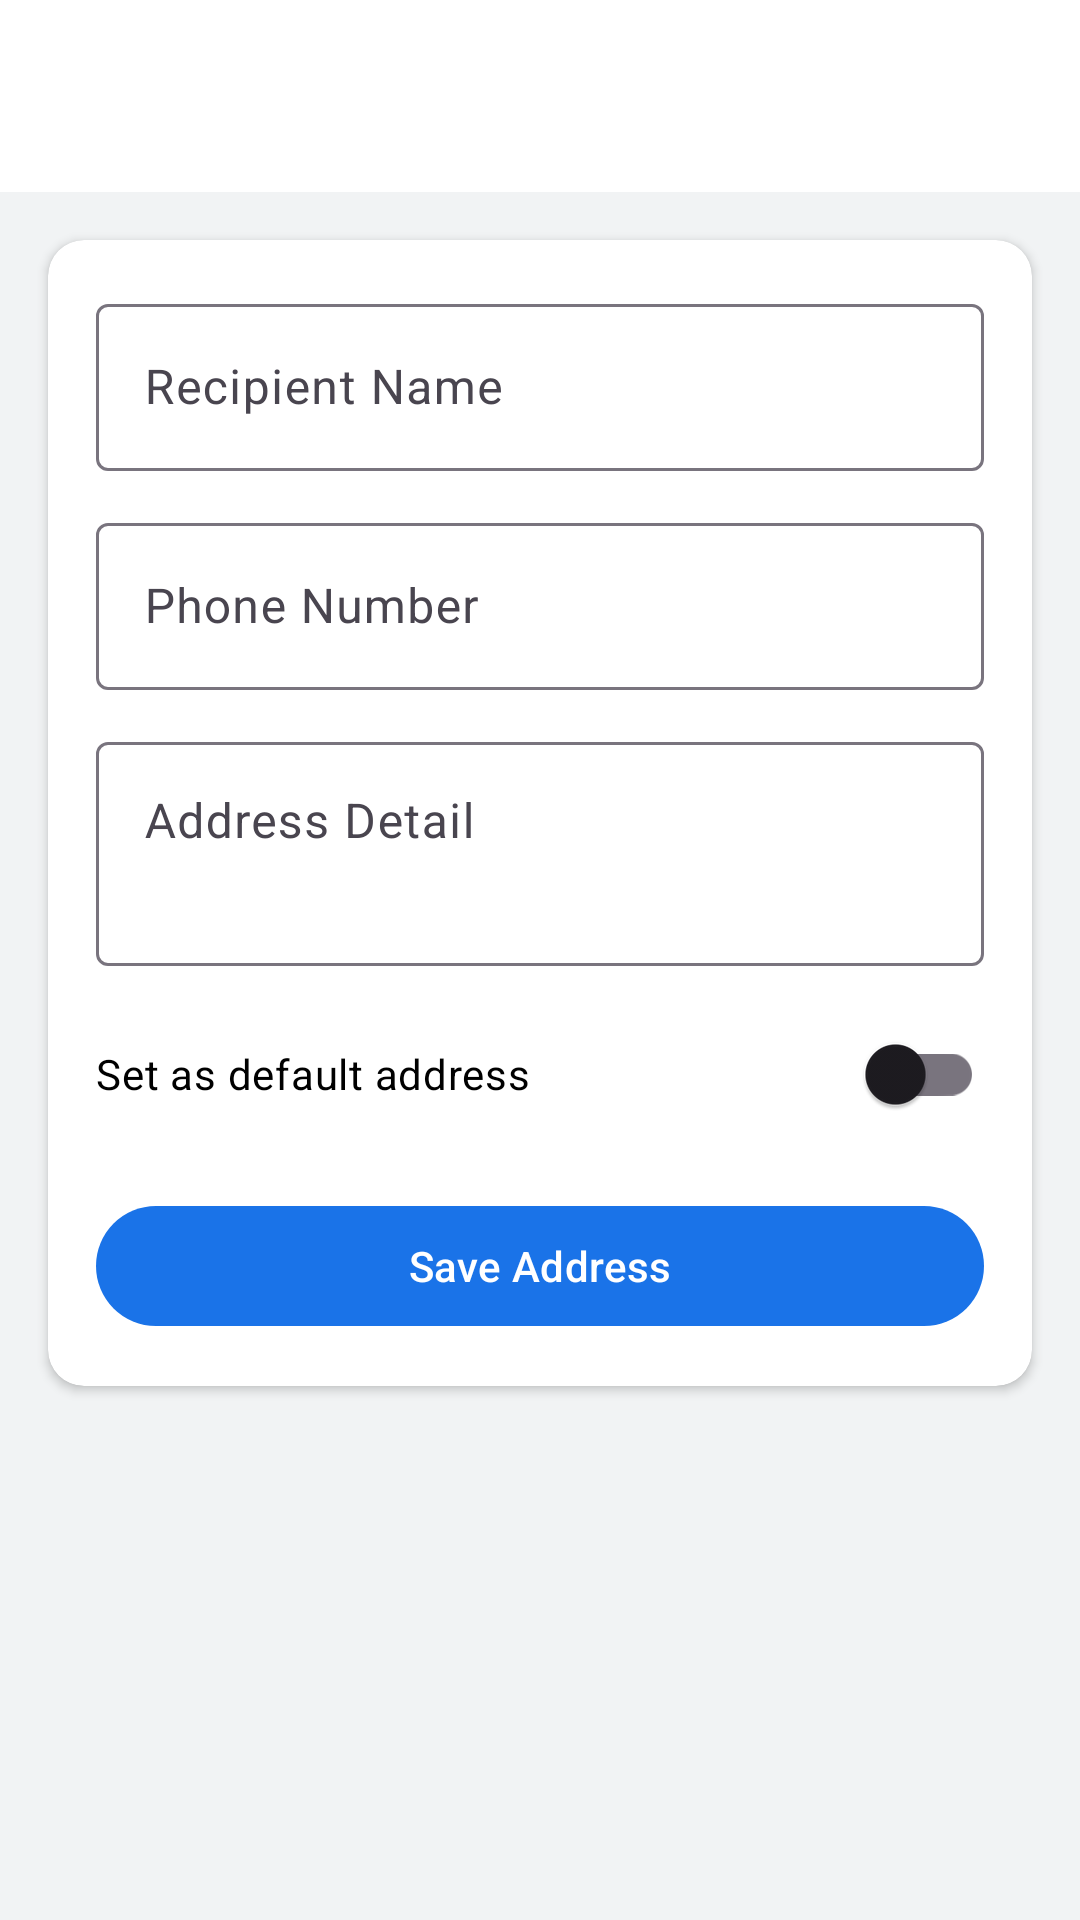

Layout XML and referenced resources for this Android screen:
<!-- AndroidManifest.xml: application theme Theme.SEAPEDIA -->
<!-- res/layout/activity_address_form.xml -->
<?xml version="1.0" encoding="utf-8"?>
<LinearLayout
    xmlns:android="http://schemas.android.com/apk/res/android"
    xmlns:app="http://schemas.android.com/apk/res-auto"
    android:layout_width="match_parent"
    android:layout_height="match_parent"
    android:orientation="vertical"
    android:background="@color/white_gray">

    <androidx.appcompat.widget.Toolbar
        android:id="@+id/toolbar"
        android:layout_width="match_parent"
        android:layout_height="?attr/actionBarSize"
        android:background="@color/white"
        app:titleTextColor="@color/black"
        app:navigationIconTint="@color/black" />

    <androidx.core.widget.NestedScrollView
        android:layout_width="match_parent"
        android:layout_height="match_parent">

        <androidx.cardview.widget.CardView
            android:layout_width="match_parent"
            android:layout_height="wrap_content"
            android:layout_margin="16dp"
            app:cardCornerRadius="12dp"
            app:cardElevation="2dp">

            <LinearLayout
                android:layout_width="match_parent"
                android:layout_height="wrap_content"
                android:orientation="vertical"
                android:padding="16dp">

                <com.google.android.material.textfield.TextInputLayout
                    android:id="@+id/tilRecipientName"
                    style="@style/Widget.Material3.TextInputLayout.OutlinedBox"
                    android:layout_width="match_parent"
                    android:layout_height="wrap_content"
                    android:hint="Recipient Name"
                    android:layout_marginBottom="12dp">

                    <com.google.android.material.textfield.TextInputEditText
                        android:id="@+id/etRecipientName"
                        android:layout_width="match_parent"
                        android:layout_height="wrap_content"
                        android:inputType="textPersonName"
                        android:imeOptions="actionNext" />

                </com.google.android.material.textfield.TextInputLayout>

                <com.google.android.material.textfield.TextInputLayout
                    android:id="@+id/tilPhone"
                    style="@style/Widget.Material3.TextInputLayout.OutlinedBox"
                    android:layout_width="match_parent"
                    android:layout_height="wrap_content"
                    android:hint="Phone Number"
                    android:layout_marginBottom="12dp">

                    <com.google.android.material.textfield.TextInputEditText
                        android:id="@+id/etPhone"
                        android:layout_width="match_parent"
                        android:layout_height="wrap_content"
                        android:inputType="phone"
                        android:imeOptions="actionNext" />

                </com.google.android.material.textfield.TextInputLayout>

                <com.google.android.material.textfield.TextInputLayout
                    android:id="@+id/tilAddressDetail"
                    style="@style/Widget.Material3.TextInputLayout.OutlinedBox"
                    android:layout_width="match_parent"
                    android:layout_height="wrap_content"
                    android:hint="Address Detail"
                    android:layout_marginBottom="12dp">

                    <com.google.android.material.textfield.TextInputEditText
                        android:id="@+id/etAddressDetail"
                        android:layout_width="match_parent"
                        android:layout_height="wrap_content"
                        android:inputType="textMultiLine"
                        android:minLines="2"
                        android:gravity="top"
                        android:imeOptions="actionDone" />

                </com.google.android.material.textfield.TextInputLayout>

                <com.google.android.material.switchmaterial.SwitchMaterial
                    android:id="@+id/switchDefault"
                    android:layout_width="match_parent"
                    android:layout_height="wrap_content"
                    android:text="Set as default address"
                    android:textSize="14sp"
                    android:textColor="@color/text_primary"
                    android:layout_marginBottom="16dp" />

                <com.google.android.material.button.MaterialButton
                    android:id="@+id/btnSave"
                    android:layout_width="match_parent"
                    android:layout_height="wrap_content"
                    android:text="Save Address" />

            </LinearLayout>

        </androidx.cardview.widget.CardView>

    </androidx.core.widget.NestedScrollView>

</LinearLayout>
<!-- resources referenced by this layout -->
<resources>
  <color name="black">#FF000000</color>
  <color name="text_primary">@color/black</color>
  <color name="white">#FFFFFFFF</color>
  <color name="white_gray">#F1F3F4</color>
  <style name="Theme.SEAPEDIA" parent="Theme.Material3.Light.NoActionBar">
          
          <item name="colorPrimary">@color/blue</item>
          <item name="colorPrimaryVariant">@color/purple_700</item>
          <item name="colorOnPrimary">@color/white</item>
          
          <item name="colorSecondary">@color/white_gray</item>
          <item name="colorSecondaryVariant">@color/teal_700</item>
          <item name="colorOnSecondary">@color/black</item>
          
          <item name="android:statusBarColor">@color/black</item>
          
      </style>
  <color name="blue">#1A73E8</color>
  <color name="purple_700">#FF3700B3</color>
  <color name="teal_700">#FF018786</color>
</resources>
